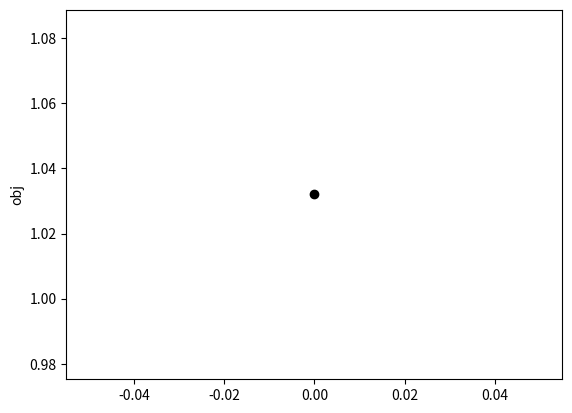

Write the Python code that produced this figure.
#LASSO Regression

import numpy as np
from math import sqrt
import matplotlib.pyplot as plt
#from scipy.interpolate import spline


def stop(A,xx,B,zz,z,b,landalanda,alpha):
    rr=A @ xx + B * zz - b
    ss=alpha * (A.T @ B @ (zz-z))
    n=xx.shape[0]
    epr=0.001
    epa=1
    epp=sqrt(n)*epa + epr * max(np.linalg.norm(A @ xx), np.linalg.norm(B @ zz), np.linalg.norm(b))
    epd=sqrt(n)*epa + epr * np.linalg.norm(A.T @ landalanda)
    if np.linalg.norm(rr) <= epp and np.linalg.norm(ss) <= epd:
        return True
    else:
        return False

def Lasso_ADMM_Nestersr(alpha,landa,A,b,beta,yx,yz):
    k=0
    nl = 0
    x = yx
    z = yz
    print("x的取值的迭代过程：")
    print(x)
    obj=[]
    I = np.identity(len(A[0]))
    zero = np.zeros(len(b))
    zero = zero.T
    while(1):
        nl_new = (1 + sqrt(1+4*nl*nl)) / 2
        gamma = (1-nl)/nl_new
        temp1 = np.linalg.inv(alpha*(A.T@A)+beta*I)
        temp2 = alpha * (A.T @ b) + beta * z - landa
        y_xx = temp1 @ temp2
        xx = (1-gamma)*y_xx + gamma*yx
        y_zz = np.sign(xx+landa / beta) * np.maximum(np.abs(xx+landa/beta)-1/beta,0)
        zz = (1-gamma)*y_zz + gamma*yz
        landalanda = landa + beta*(xx - zz)
        red = np.linalg.norm(
            xx, ord=1) + (alpha / 2) * np.linalg.norm(A @ xx - b) ** 2
        obj.append(red)
        print('The %dth iteration, target value is %f' % (k, red))
        #A,xx,B,zz,z,b,landalanda,alpha
        if stop(I,xx,-I,zz,z,zero,landalanda,alpha):
            break
        else:
            x = xx
            z = zz
            yx = y_xx
            yz = y_zz
            landa = landalanda
            nl = nl_new
            print('The current x is: ', x)
            k = k + 1
    return xx,k,obj

def draw(obj):
    x=np.zeros(len(obj))
    for i in range(len(obj)):
        x[i]=i*0.1
    '''
    x_new=np.linspace(x.min(),x.max(),300)
    obj_smooth=spline(x,obj,x_new)
    '''
    plt.scatter(x,obj,c='black')
    plt.plot(x,obj,linewidth=1)
    #plt.plot(x_new,obj_smooth,c='red')
    plt.ylabel('obj')
    plt.show()

def main():

    yx = np.array([[1.]])
    yz = np.array([[1.]])
    landa = np.array([[1.]])
    A = np.array([[1.]])
    b = np.array([[.2]])
    alpha=0.1
    error=0.01
    beta=0.01
    #alpha,landa,A,b,beta,yx,yz
    xx,count,obj=Lasso_ADMM_Nestersr(alpha,landa,A,b,beta,yx,yz)
    draw(obj)

    print("最终迭代结果: x：",xx)
    print("共进行了",count,"次迭代")

if __name__ == '__main__':
    main()
